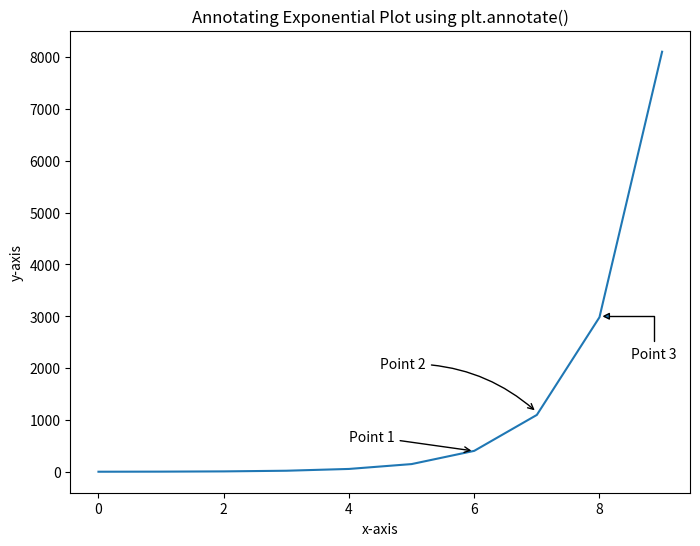

This chart was generated by the following Python code:
# Example from: https://www.analyticsvidhya.com/blog/2020/05/10-matplotlib-tricks-data-visualization-python/

import matplotlib.pyplot as plt
import numpy as np

fig=plt.figure(figsize=(8,6))

X = list(range(10))
plt.plot(X, np.exp(X))
plt.title('Annotating Exponential Plot using plt.annotate()')
plt.xlabel('x-axis')
plt.ylabel('y-axis')

plt.annotate('Point 1', xy=(6,400),
             arrowprops=dict(arrowstyle='->'),
             xytext=(4,600))

plt.annotate('Point 2', xy=(7,1150),
             arrowprops=dict(arrowstyle='->',
                             connectionstyle='arc3,rad=-.2'),
             xytext=(4.5,2000))

plt.annotate('Point 3', xy=(8,3000),
             arrowprops=dict(arrowstyle='-|>',
                             connectionstyle='angle,angleA=90,angleB=0'),
             xytext=(8.5,2200))

plt.show()